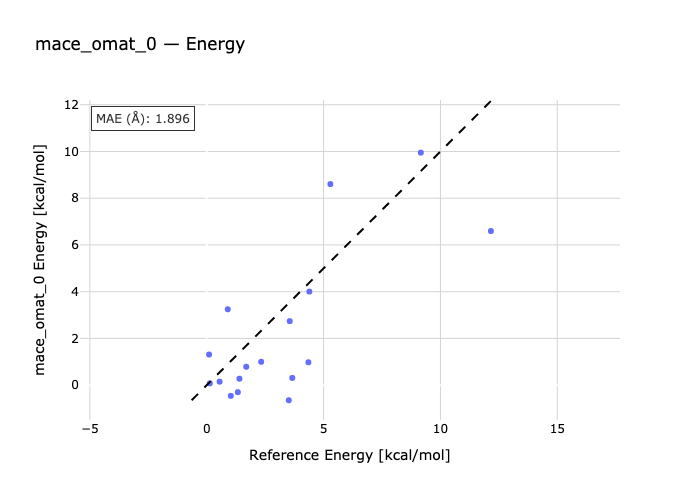

Source data for this figure (header and first rows):
species, reference, predicted
N3H5_2-N3H5_1, 0.9, 3.248
N3H5_3-N3H5_1, 5.29, 8.606
N4H6_2-N4H6_1, 0.13, 0.07821
N4H6_3-N4H6_1, 2.33, 0.9999
N3P3H12_2-N3P3H12_1, 12.16, 6.595
SI5H12_2-SI5H12_1, 0.1, 1.311
SI5H12_3-SI5H12_1, 1.03, -0.456
SI5H12_4-SI5H12_1, 3.51, -0.6454
SI6H12_2-SI6H12_1, 1.69, 0.7873
P7H7_2-P7H7_1, 1.4, 0.2759
S4O4_2-S4O4_1, 4.39, 4.004
S8_1-S8_2, 9.16, 9.95
H2S2O7_2-H2S2O7_1, 0.55, 0.1489
H2S2O7_3-H2S2O7_1, 3.55, 2.739
H4P2O7_1-H4P2O7_2, 1.33, -0.2996
H4P2O7_1-H4P2O7_3, 3.66, 0.3095
H4P2O7_4-H4P2O7_1, 4.35, 0.9795
